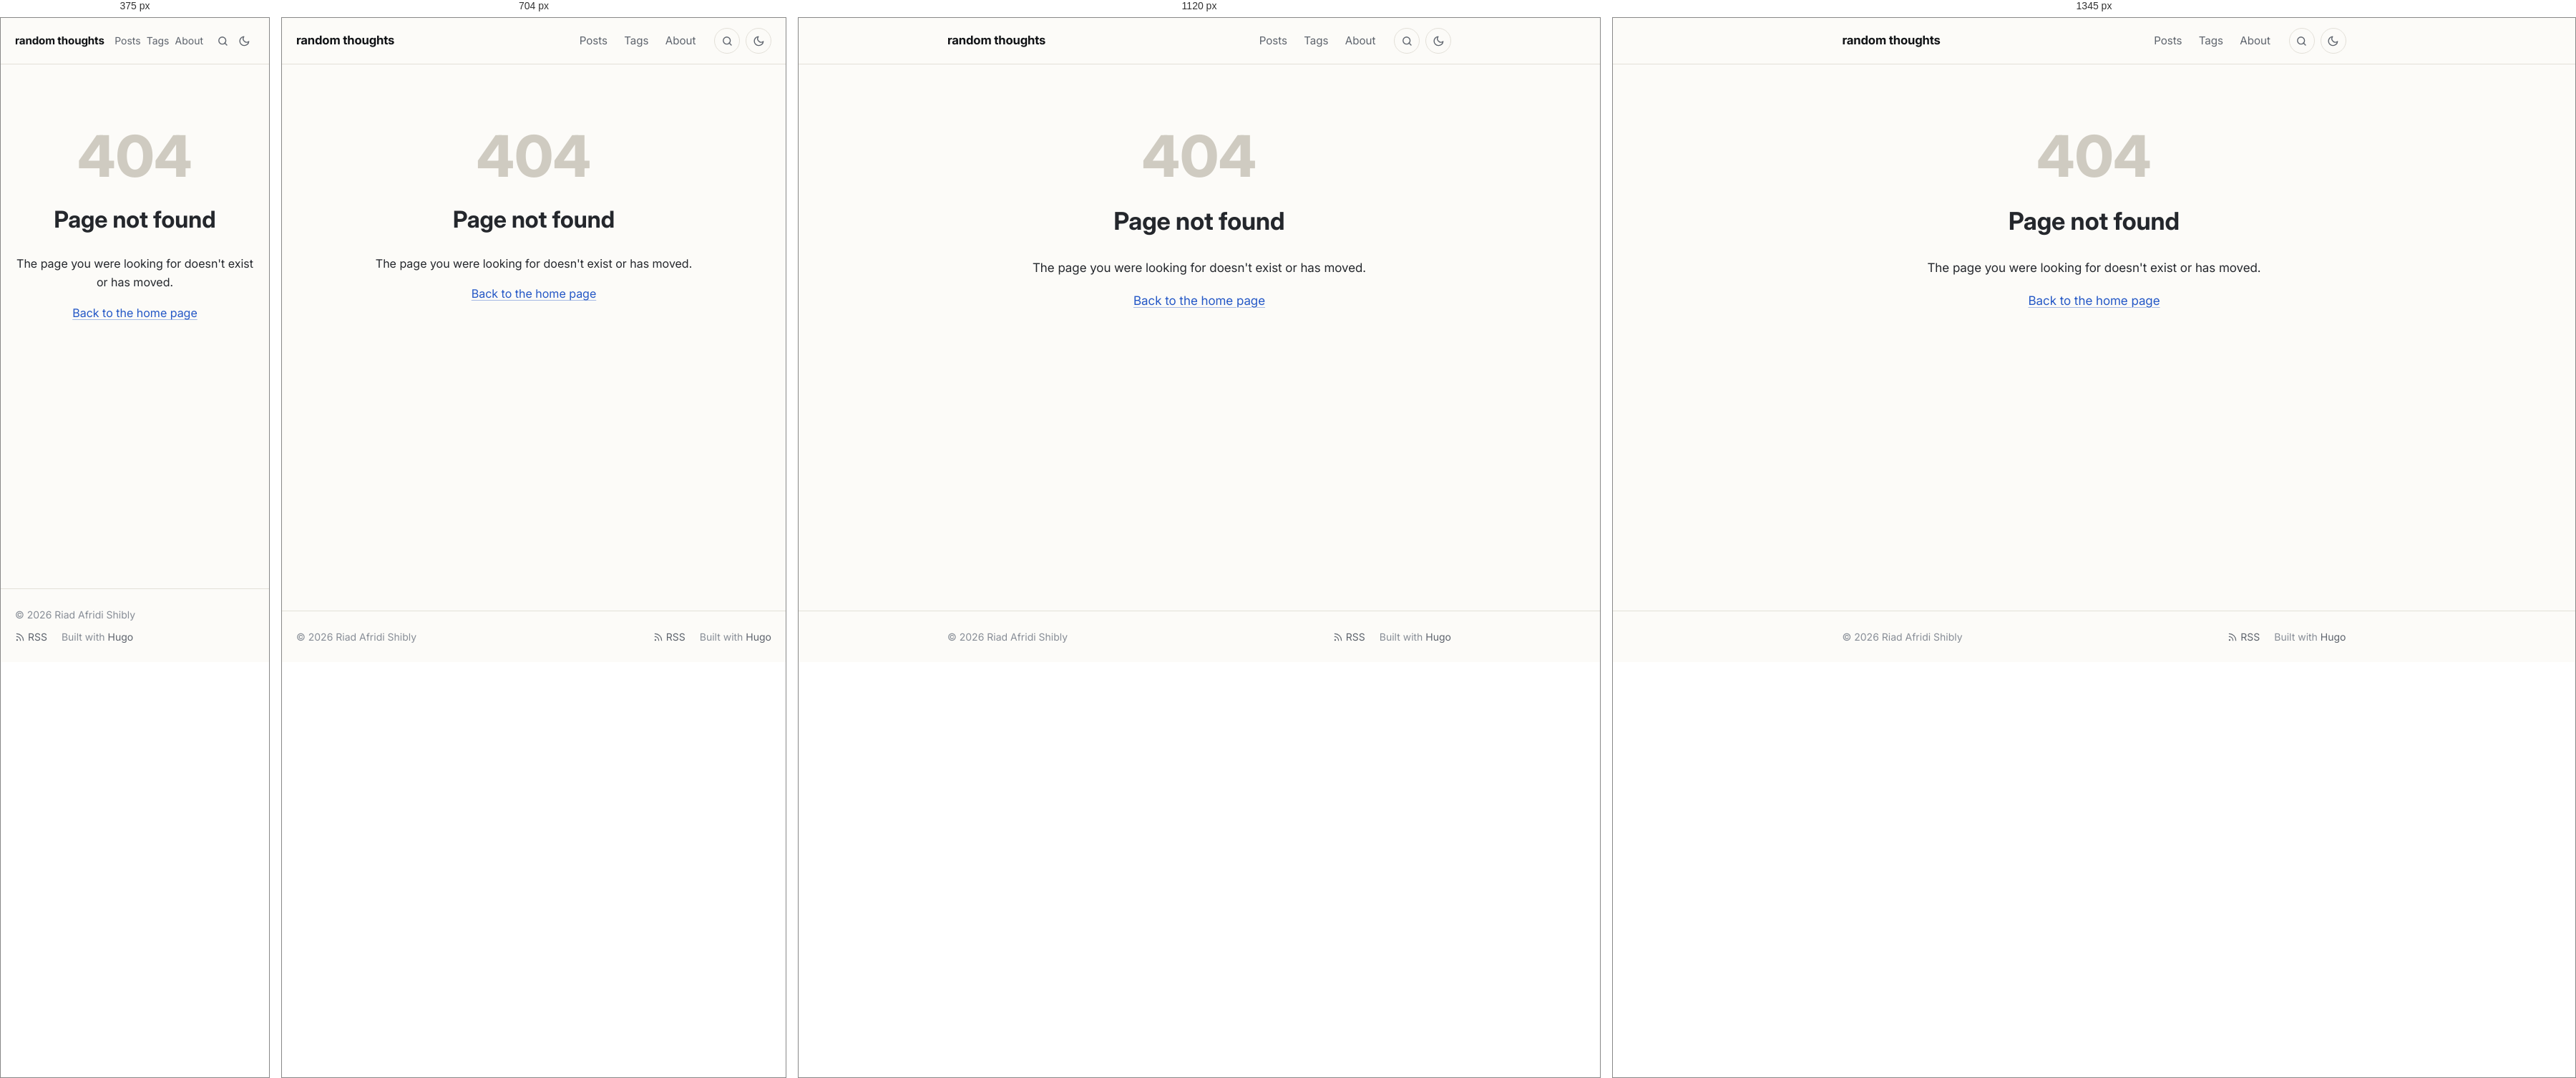
Rendered at 375 px, 704 px, 1120 px and 1345 px, left to right.

<!-- file: 404.html -->
<!doctype html><html lang=en-US><head><meta charset=utf-8><meta name=viewport content="width=device-width,initial-scale=1"><script>(function(){var e=null;try{e=localStorage.getItem("theme")}catch{}e!=="light"&&e!=="dark"&&(e=window.matchMedia("(prefers-color-scheme: dark)").matches?"dark":"light"),document.documentElement.setAttribute("data-theme",e)})()</script><title>404 Page not found · random thoughts</title><meta name=description content="Posts on Go, HTTP and networking, cryptography, Linux and developer tooling."><meta name=author content="Riad Afridi Shibly"><link rel=canonical href=https://riad.run/404.html><meta name=color-scheme content="light dark"><meta name=theme-color content="#fcfbf8" media="(prefers-color-scheme: light)"><meta name=theme-color content="#262523" media="(prefers-color-scheme: dark)"><link rel=icon href=/favicon.ico sizes=48x48><link rel=icon href=/favicon-32.png type=image/png sizes=32x32><link rel=apple-touch-icon href=/apple-touch-icon.png><link rel=preload href=/fonts/inter/inter-latin-opsz-normal.woff2 as=font type=font/woff2 crossorigin><link rel=stylesheet href=/css/main.min.7d5e943cd9a7ad3e0faad4525882ddaaedee5329bc4ed21953f12ec6613244d3.css integrity="sha256-fV6UPNmnrT4PqtRSWILdqu3uUym8TtIZU/EuxmEyRNM=" crossorigin=anonymous><meta property="og:url" content="https://riad.run/404.html"><meta property="og:site_name" content="random thoughts"><meta property="og:title" content="404 Page not found"><meta property="og:description" content="Posts on Go, HTTP and networking, cryptography, Linux and developer tooling."><meta property="og:locale" content="en_US"><meta property="og:type" content="website"><meta name=twitter:card content="summary"><meta name=twitter:title content="404 Page not found"><meta name=twitter:description content="Posts on Go, HTTP and networking, cryptography, Linux and developer tooling."><meta name=twitter:site content="@afridishibly"><meta itemprop=name content="404 Page not found"><meta itemprop=description content="Posts on Go, HTTP and networking, cryptography, Linux and developer tooling."><script async src="https://www.googletagmanager.com/gtag/js?id=G-B5NMTPYJRV"></script><script>if(navigator.doNotTrack!=="1"&&window.doNotTrack!=="1"){window.dataLayer=window.dataLayer||[];function gtag(){dataLayer.push(arguments)}gtag("js",new Date),gtag("config","G-B5NMTPYJRV")}</script></head><body class="font-webfont font-inter"><a class=skip-link href=#main>Skip to content</a><header class=site-header><div class="container header-inner"><a class=site-title href=/>random thoughts</a><nav class=site-nav aria-label=Main><ul><li><a href=/posts/>Posts</a></li><li><a href=/tags/>Tags</a></li><li><a href=/about/>About</a></li></ul></nav><a class="header-button search-link" href=/search/ aria-label=Search title="Search (press /)"><svg class="icon icon-search" viewBox="0 0 24 24" width="1em" height="1em" fill="none" stroke="currentColor" stroke-width="2" stroke-linecap="round" stroke-linejoin="round" aria-hidden="true"><circle cx="11" cy="11" r="7"/><path d="m20 20-4.2-4.2"/></svg></a>
<button class="header-button theme-toggle" type=button id=theme-toggle aria-label="Toggle dark mode" title="Toggle dark mode"><svg class="icon icon-sun" viewBox="0 0 24 24" width="1em" height="1em" fill="none" stroke="currentColor" stroke-width="2" stroke-linecap="round" stroke-linejoin="round" aria-hidden="true"><path d="M12 3v2m0 14v2M4.22 4.22l1.42 1.42M18.36 18.36l1.42 1.42M3 12h2m14 0h2M4.22 19.78l1.42-1.42M18.36 5.64l1.42-1.42"/><circle cx="12" cy="12" r="4"/></svg><svg class="icon icon-moon" viewBox="0 0 24 24" width="1em" height="1em" fill="none" stroke="currentColor" stroke-width="2" stroke-linecap="round" stroke-linejoin="round" aria-hidden="true"><path d="M21 12.8A9 9 0 1111.2 3a7 7 0 009.8 9.8z"/></svg></button></div></header><main id=main class=site-main><div class="container not-found"><p class=big>404</p><h1>Page not found</h1><p>The page you were looking for doesn't exist or has moved.</p><p><a href=/>Back to the home page</a></p></div></main><footer class=site-footer><div class="container footer-inner"><p>© 2026 Riad Afridi Shibly</p><p class=footer-links><a href=/feed.xml><svg class="icon icon-rss" viewBox="0 0 24 24" width="1em" height="1em" fill="none" stroke="currentColor" stroke-width="2" stroke-linecap="round" stroke-linejoin="round" aria-hidden="true"><path d="M4 11a9 9 0 019 9M4 4a16 16 0 0116 16"/><circle cx="5" cy="19" r="1"/></svg> RSS</a>
<span>Built with <a href=https://gohugo.io/ rel="external noopener">Hugo</a></span></p></div></footer><script src=/js/main.min.c31771b896e9224fec87d6216bf922aab7eab605c8e721e90ae3850f526f5371.js defer></script></body></html>

/* @media block from main.min.7d5e943cd9a7ad3e0faad4525882ddaaedee5329bc4ed21953f12ec6613244d3.css */
@media(min-width:48rem){body{font-size:calc(1.125rem * var(--body-scale,1))}}

/* @media block from main.min.7d5e943cd9a7ad3e0faad4525882ddaaedee5329bc4ed21953f12ec6613244d3.css */
@media(min-width:40rem){.post-item{grid-template-columns:7.5rem 1fr}}

/* @media block from main.min.7d5e943cd9a7ad3e0faad4525882ddaaedee5329bc4ed21953f12ec6613244d3.css */
@media(max-width:32rem){.post-nav{grid-template-columns:1fr}.post-nav .next{grid-column:1}}

/* @media block from main.min.7d5e943cd9a7ad3e0faad4525882ddaaedee5329bc4ed21953f12ec6613244d3.css */
@media(min-width:84rem){.post.has-toc{max-width:none;display:grid;grid-template-columns:1fr min(var(--measure),100%)1fr;column-gap:0}.post.has-toc>*{grid-column:2}.post.has-toc>.toc{grid-column:3;grid-row:1/span 3;align-self:start;position:sticky;top:2rem;margin:0 0 0 5rem;max-width:16rem;max-height:calc(100vh - 4rem);overflow-y:auto;border:0;padding:0}.post.has-toc>.toc summary{pointer-events:none;list-style:none}.post.has-toc>.toc summary::-webkit-details-marker{display:none}.post.has-toc>.toc a.active{font-weight:600}}

/* @media block from main.min.7d5e943cd9a7ad3e0faad4525882ddaaedee5329bc4ed21953f12ec6613244d3.css */
@media(max-width:30rem){.header-inner{gap:.5rem}.header-button{width:1.875rem;height:1.875rem;border-color:transparent}.search-link+.theme-toggle{margin-left:-.5rem}.site-nav ul{gap:0}.site-nav a{padding:.35rem .25rem;font-size:.875rem}.site-title{font-size:.95rem}}

/* @media block from main.min.7d5e943cd9a7ad3e0faad4525882ddaaedee5329bc4ed21953f12ec6613244d3.css */
@media(min-width:56rem){.figure.wide{width:54rem;max-width:calc(100vw - 2 * var(--gutter));margin-left:50%;transform:translateX(-50%)}}

/* @media block from main.min.7d5e943cd9a7ad3e0faad4525882ddaaedee5329bc4ed21953f12ec6613244d3.css */
@media(min-width:84rem){.post.has-toc .figure.wide{width:calc(var(--measure) + 8rem)}}

/* @media block from main.min.7d5e943cd9a7ad3e0faad4525882ddaaedee5329bc4ed21953f12ec6613244d3.css */
@media(max-width:36rem){.gallery.cols-3,.gallery.cols-4{grid-template-columns:repeat(2,1fr)}}

/* @media block from main.min.7d5e943cd9a7ad3e0faad4525882ddaaedee5329bc4ed21953f12ec6613244d3.css */
@media(max-width:40rem){.resume-header{grid-template-columns:1fr}.resume-download{justify-self:start}}